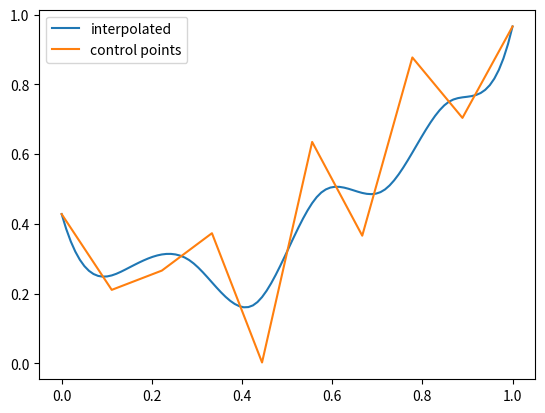

This figure's Python source:
import numpy as np
import scipy.sparse

def get_bspline_mtx(num_cp, num_pt, order=4):
    order = min(order, num_cp)

    knots = np.zeros(num_cp + order)
    knots[order-1:num_cp+1] = np.linspace(0, 1, num_cp - order + 2)
    knots[num_cp+1:] = 1.0

    t_vec = np.linspace(0, 1, num_pt)

    basis = np.zeros(order)
    arange = np.arange(order)
    data = np.zeros((num_pt, order))
    rows = np.zeros((num_pt, order), int)
    cols = np.zeros((num_pt, order), int)

    for ipt in range(num_pt):
        t = t_vec[ipt]

        i0 = -1
        for ind in range(order, num_cp+1):
            if (knots[ind-1] <= t) and (t < knots[ind]):
                i0 = ind - order
        if t == knots[-1]:
            i0 = num_cp - order

        basis[:] = 0.
        basis[-1] = 1.

        for i in range(2, order+1):
            l = i - 1
            j1 = order - l
            j2 = order
            n = i0 + j1
            if knots[n+l] != knots[n]:
                basis[j1-1] = (knots[n+l] - t) / \
                              (knots[n+l] - knots[n]) * basis[j1]
            else:
                basis[j1-1] = 0.
            for j in range(j1+1, j2):
                n = i0 + j
                if knots[n+l-1] != knots[n-1]:
                    basis[j-1] = (t - knots[n-1]) / \
                                (knots[n+l-1] - knots[n-1]) * basis[j-1]
                else:
                    basis[j-1] = 0.
                if knots[n+l] != knots[n]:
                    basis[j-1] += (knots[n+l] - t) / \
                                  (knots[n+l] - knots[n]) * basis[j]
            n = i0 + j2
            if knots[n+l-1] != knots[n-1]:
                basis[j2-1] = (t - knots[n-1]) / \
                              (knots[n+l-1] - knots[n-1]) * basis[j2-1]
            else:
                basis[j2-1] = 0.

        data[ipt, :] = basis
        rows[ipt, :] = ipt
        cols[ipt, :] = i0 + arange

    data, rows, cols = data.flatten(), rows.flatten(), cols.flatten()

    return scipy.sparse.csr_matrix(
        (data, (rows, cols)), 
        shape=(num_pt, num_cp),
    )

if __name__ == '__main__':
    import matplotlib.pyplot as plt

    num_cp = 10
    num_pt = 100
    order = 4
    x = np.linspace(0, 1, num_cp)
    x_pts = np.linspace(0, 1, num_pt)

    mtx = get_bspline_mtx(num_cp, num_pt, order)

    height = np.random.rand(num_cp)


    plt.figure()
    plt.plot(x_pts, mtx.toarray()@height, label='interpolated')
    plt.plot(x, height, label='control points')
    plt.legend()
    plt.show()